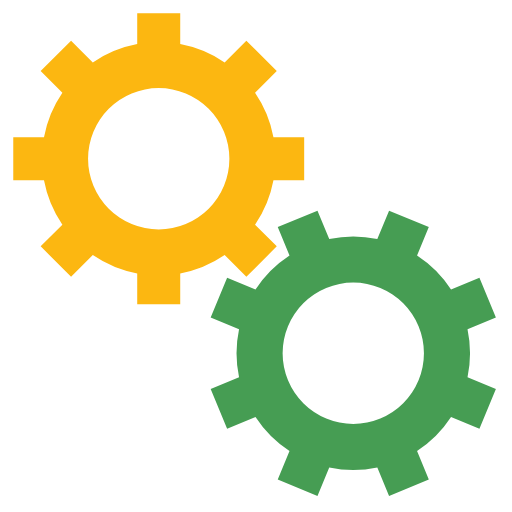
t = 0.00 s
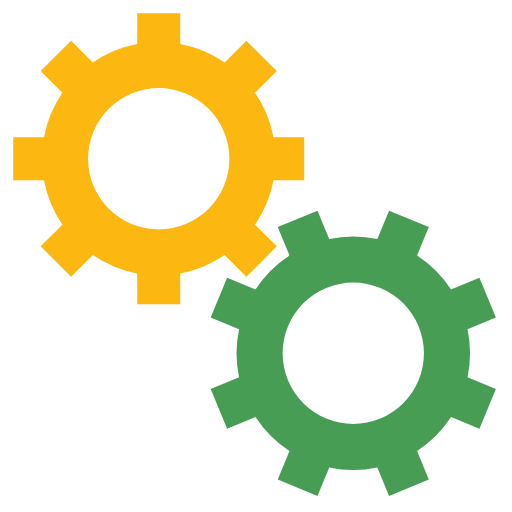
t = 0.58 s
t = 1.15 s: frame unchanged from t = 0.58 s, image omitted
t = 1.73 s: frame unchanged from t = 0.00 s, image omitted

The animated SVG that drew these frames (rendered in a browser with its animation timeline set to each time). Animation: 2 SMIL elements (animateTransform=2); one cycle of 2.30 s, repeats indefinitely.

<svg class="lds-gears" width="200px"  height="200px"  xmlns="http://www.w3.org/2000/svg" xmlns:xlink="http://www.w3.org/1999/xlink" viewBox="0 0 100 100" preserveAspectRatio="xMidYMid" style="background: none;"><g transform="translate(50 50)"> <g transform="translate(-19 -19) scale(0.6)"> <g transform="rotate(231.574)">
<animateTransform attributeName="transform" type="rotate" values="0;360" keyTimes="0;1" dur="2.3s" begin="0s" repeatCount="indefinite"></animateTransform><path d="M37.3496987939662 -7 L47.3496987939662 -7 L47.3496987939662 7 L37.3496987939662 7 A38 38 0 0 1 31.359972760794346 21.46047782418268 L31.359972760794346 21.46047782418268 L38.431040572659825 28.531545636048154 L28.531545636048154 38.431040572659825 L21.46047782418268 31.359972760794346 A38 38 0 0 1 7.0000000000000036 37.3496987939662 L7.0000000000000036 37.3496987939662 L7.000000000000004 47.3496987939662 L-6.999999999999999 47.3496987939662 L-7 37.3496987939662 A38 38 0 0 1 -21.46047782418268 31.35997276079435 L-21.46047782418268 31.35997276079435 L-28.531545636048154 38.431040572659825 L-38.43104057265982 28.531545636048158 L-31.359972760794346 21.460477824182682 A38 38 0 0 1 -37.3496987939662 7.000000000000007 L-37.3496987939662 7.000000000000007 L-47.3496987939662 7.000000000000008 L-47.3496987939662 -6.9999999999999964 L-37.3496987939662 -6.999999999999997 A38 38 0 0 1 -31.35997276079435 -21.460477824182675 L-31.35997276079435 -21.460477824182675 L-38.431040572659825 -28.531545636048147 L-28.53154563604818 -38.4310405726598 L-21.4604778241827 -31.35997276079433 A38 38 0 0 1 -6.999999999999992 -37.3496987939662 L-6.999999999999992 -37.3496987939662 L-6.999999999999994 -47.3496987939662 L6.999999999999977 -47.3496987939662 L6.999999999999979 -37.3496987939662 A38 38 0 0 1 21.460477824182686 -31.359972760794342 L21.460477824182686 -31.359972760794342 L28.531545636048158 -38.43104057265982 L38.4310405726598 -28.53154563604818 L31.35997276079433 -21.4604778241827 A38 38 0 0 1 37.3496987939662 -6.999999999999995 M0 -23A23 23 0 1 0 0 23 A23 23 0 1 0 0 -23" fill="#fcb711"></path></g></g> <g transform="translate(19 19) scale(0.6)"> <g transform="rotate(105.926)">
<animateTransform attributeName="transform" type="rotate" values="360;0" keyTimes="0;1" dur="2.3s" begin="-0.14375s" repeatCount="indefinite"></animateTransform><path d="M37.3496987939662 -7 L47.3496987939662 -7 L47.3496987939662 7 L37.3496987939662 7 A38 38 0 0 1 31.359972760794346 21.46047782418268 L31.359972760794346 21.46047782418268 L38.431040572659825 28.531545636048154 L28.531545636048154 38.431040572659825 L21.46047782418268 31.359972760794346 A38 38 0 0 1 7.0000000000000036 37.3496987939662 L7.0000000000000036 37.3496987939662 L7.000000000000004 47.3496987939662 L-6.999999999999999 47.3496987939662 L-7 37.3496987939662 A38 38 0 0 1 -21.46047782418268 31.35997276079435 L-21.46047782418268 31.35997276079435 L-28.531545636048154 38.431040572659825 L-38.43104057265982 28.531545636048158 L-31.359972760794346 21.460477824182682 A38 38 0 0 1 -37.3496987939662 7.000000000000007 L-37.3496987939662 7.000000000000007 L-47.3496987939662 7.000000000000008 L-47.3496987939662 -6.9999999999999964 L-37.3496987939662 -6.999999999999997 A38 38 0 0 1 -31.35997276079435 -21.460477824182675 L-31.35997276079435 -21.460477824182675 L-38.431040572659825 -28.531545636048147 L-28.53154563604818 -38.4310405726598 L-21.4604778241827 -31.35997276079433 A38 38 0 0 1 -6.999999999999992 -37.3496987939662 L-6.999999999999992 -37.3496987939662 L-6.999999999999994 -47.3496987939662 L6.999999999999977 -47.3496987939662 L6.999999999999979 -37.3496987939662 A38 38 0 0 1 21.460477824182686 -31.359972760794342 L21.460477824182686 -31.359972760794342 L28.531545636048158 -38.43104057265982 L38.4310405726598 -28.53154563604818 L31.35997276079433 -21.4604778241827 A38 38 0 0 1 37.3496987939662 -6.999999999999995 M0 -23A23 23 0 1 0 0 23 A23 23 0 1 0 0 -23" fill="#469D53"></path></g></g></g></svg>
